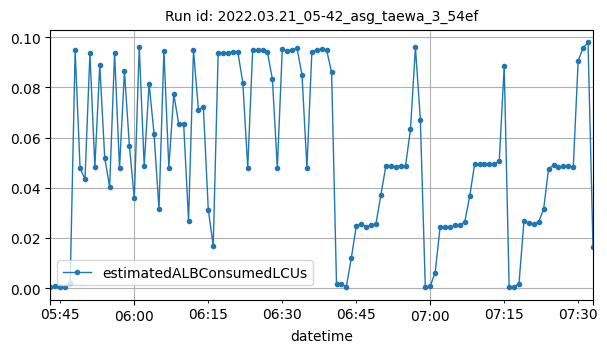

The data file committed next to this chart (first rows):
datetime, estimatedALBConsumedLCUs
2022-03-21T05:43:00Z, 0.00023
2022-03-21T05:44:00Z, 0.00077
2022-03-21T05:45:00Z, 0.00029
2022-03-21T05:46:00Z, 0.00039
2022-03-21T05:47:00Z, 0.00186
2022-03-21T05:48:00Z, 0.09489
2022-03-21T05:49:00Z, 0.04786
2022-03-21T05:50:00Z, 0.04345
2022-03-21T05:51:00Z, 0.09363
2022-03-21T05:52:00Z, 0.04828
2022-03-21T05:53:00Z, 0.089
2022-03-21T05:54:00Z, 0.05188
2022-03-21T05:55:00Z, 0.04034
2022-03-21T05:56:00Z, 0.0938
2022-03-21T05:57:00Z, 0.04777
2022-03-21T05:58:00Z, 0.08645
2022-03-21T05:59:00Z, 0.05682
2022-03-21T06:00:00Z, 0.03572
2022-03-21T06:01:00Z, 0.09625
2022-03-21T06:02:00Z, 0.04878
2022-03-21T06:03:00Z, 0.08141
2022-03-21T06:04:00Z, 0.06157
2022-03-21T06:05:00Z, 0.03138
2022-03-21T06:06:00Z, 0.09472
2022-03-21T06:07:00Z, 0.04801
2022-03-21T06:08:00Z, 0.07731
2022-03-21T06:09:00Z, 0.0656
2022-03-21T06:10:00Z, 0.0656
2022-03-21T06:11:00Z, 0.02688
2022-03-21T06:12:00Z, 0.09475
2022-03-21T06:13:00Z, 0.07112
2022-03-21T06:14:00Z, 0.07218
2022-03-21T06:15:00Z, 0.03123
2022-03-21T06:16:00Z, 0.01692
2022-03-21T06:17:00Z, 0.0936
2022-03-21T06:18:00Z, 0.09378
2022-03-21T06:19:00Z, 0.09378
2022-03-21T06:20:00Z, 0.09417
2022-03-21T06:21:00Z, 0.09402
2022-03-21T06:22:00Z, 0.08189
2022-03-21T06:23:00Z, 0.04807
2022-03-21T06:24:00Z, 0.09501
2022-03-21T06:25:00Z, 0.09508
2022-03-21T06:26:00Z, 0.09512
2022-03-21T06:27:00Z, 0.09405
2022-03-21T06:28:00Z, 0.08321
2022-03-21T06:29:00Z, 0.0479
2022-03-21T06:30:00Z, 0.09518
2022-03-21T06:31:00Z, 0.09458
2022-03-21T06:32:00Z, 0.09508
2022-03-21T06:33:00Z, 0.09554
2022-03-21T06:34:00Z, 0.08507
2022-03-21T06:35:00Z, 0.04786
2022-03-21T06:36:00Z, 0.09431
2022-03-21T06:37:00Z, 0.09506
2022-03-21T06:38:00Z, 0.09516
2022-03-21T06:39:00Z, 0.09481
2022-03-21T06:40:00Z, 0.08605
2022-03-21T06:41:00Z, 0.00147
2022-03-21T06:42:00Z, 0.00142
... 51 more rows
